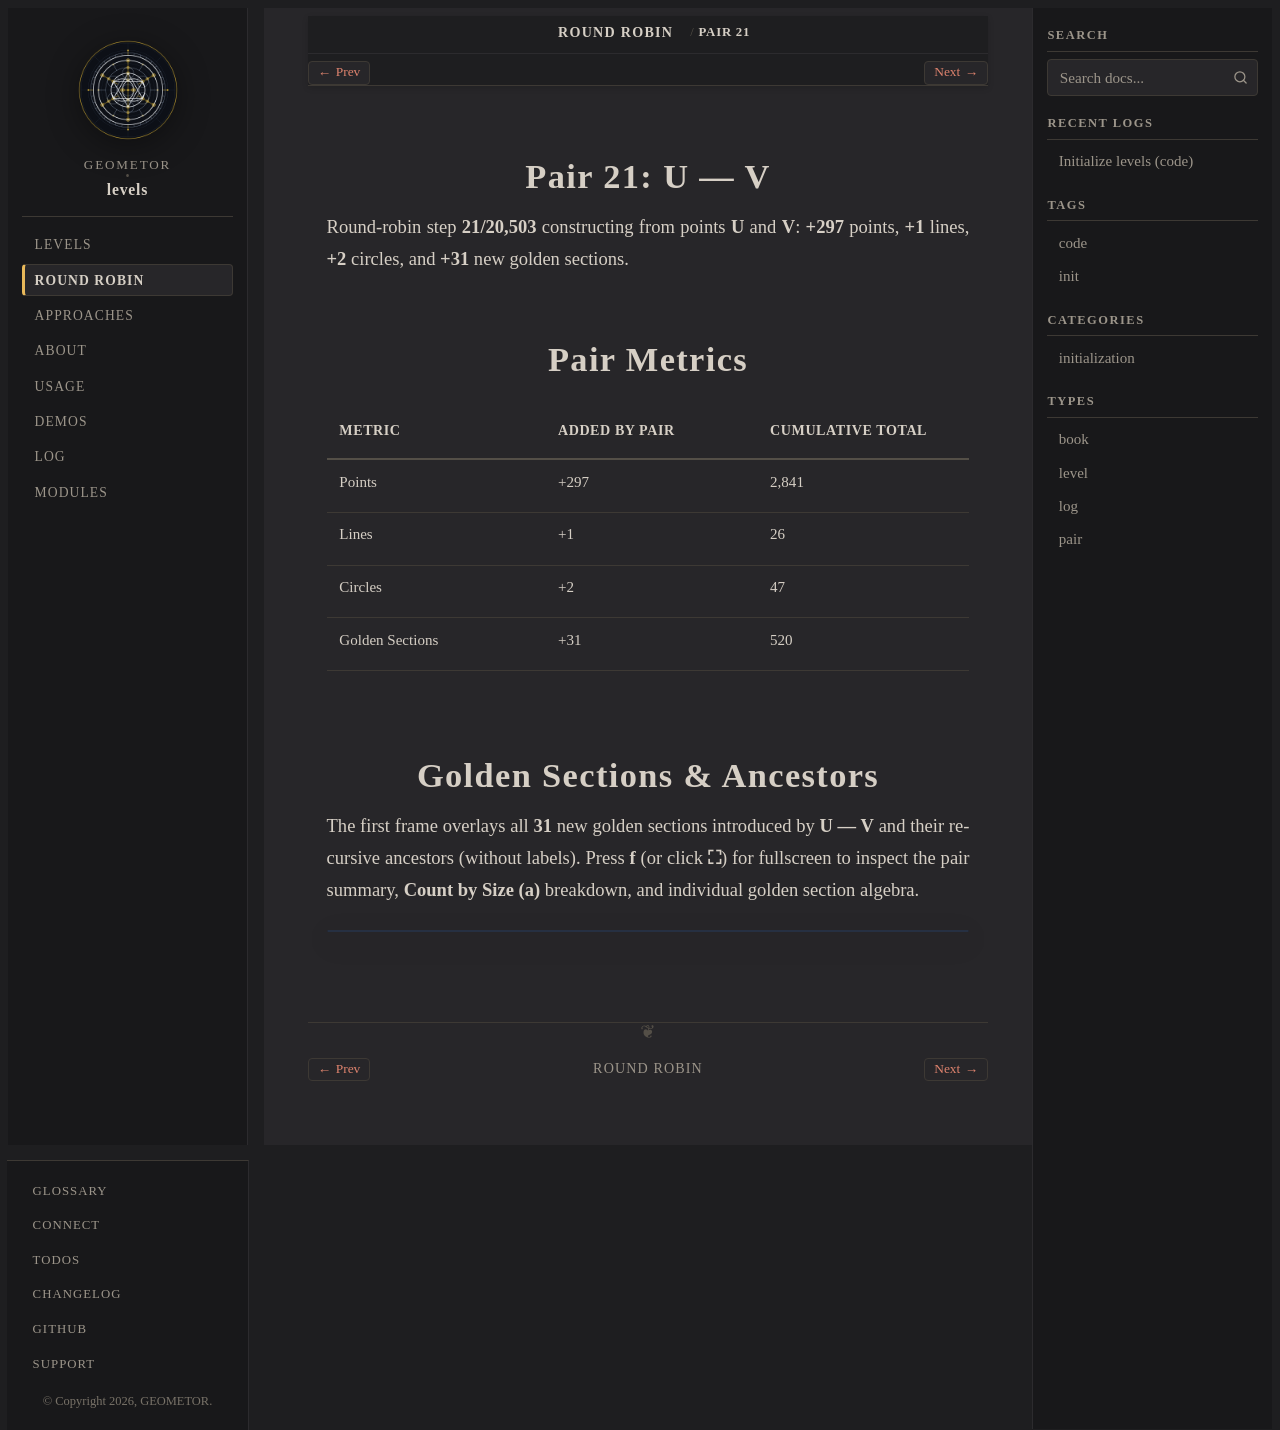

repository: geometor/levels · page: round-robin/pair-21-u-v/index.html · generator: sphinx

:type: pair
:order: 21

==============
Pair 21: U — V
==============

.. container:: lead

   Round-robin step **21/20,503** constructing from points **U** and **V**: **+297** points, **+1** lines, **+2** circles, and **+31** new golden sections.

Pair Metrics
============

.. list-table::
   :header-rows: 1
   :widths: 34 33 33

   * - Metric
     - Added by Pair
     - Cumulative Total
   * - Points
     - +297
     - 2,841
   * - Lines
     - +1
     - 26
   * - Circles
     - +2
     - 47
   * - Golden Sections
     - +31
     - 520

Golden Sections & Ancestors
===========================

The first frame overlays all **31** new golden sections introduced by **U — V** and their recursive ancestors (without labels). Press **f** (or click **⛶**) for fullscreen to inspect the pair summary, **Count by Size (a)** breakdown, and individual golden section algebra.

.. raw:: html

   <div class="geometor-svg-switcher"
        data-manifest="../../_static/svg/rr/pair_21/manifest.json"
        data-base="../../_static/svg/rr/pair_21/"
        data-interval="1500">
   </div>
